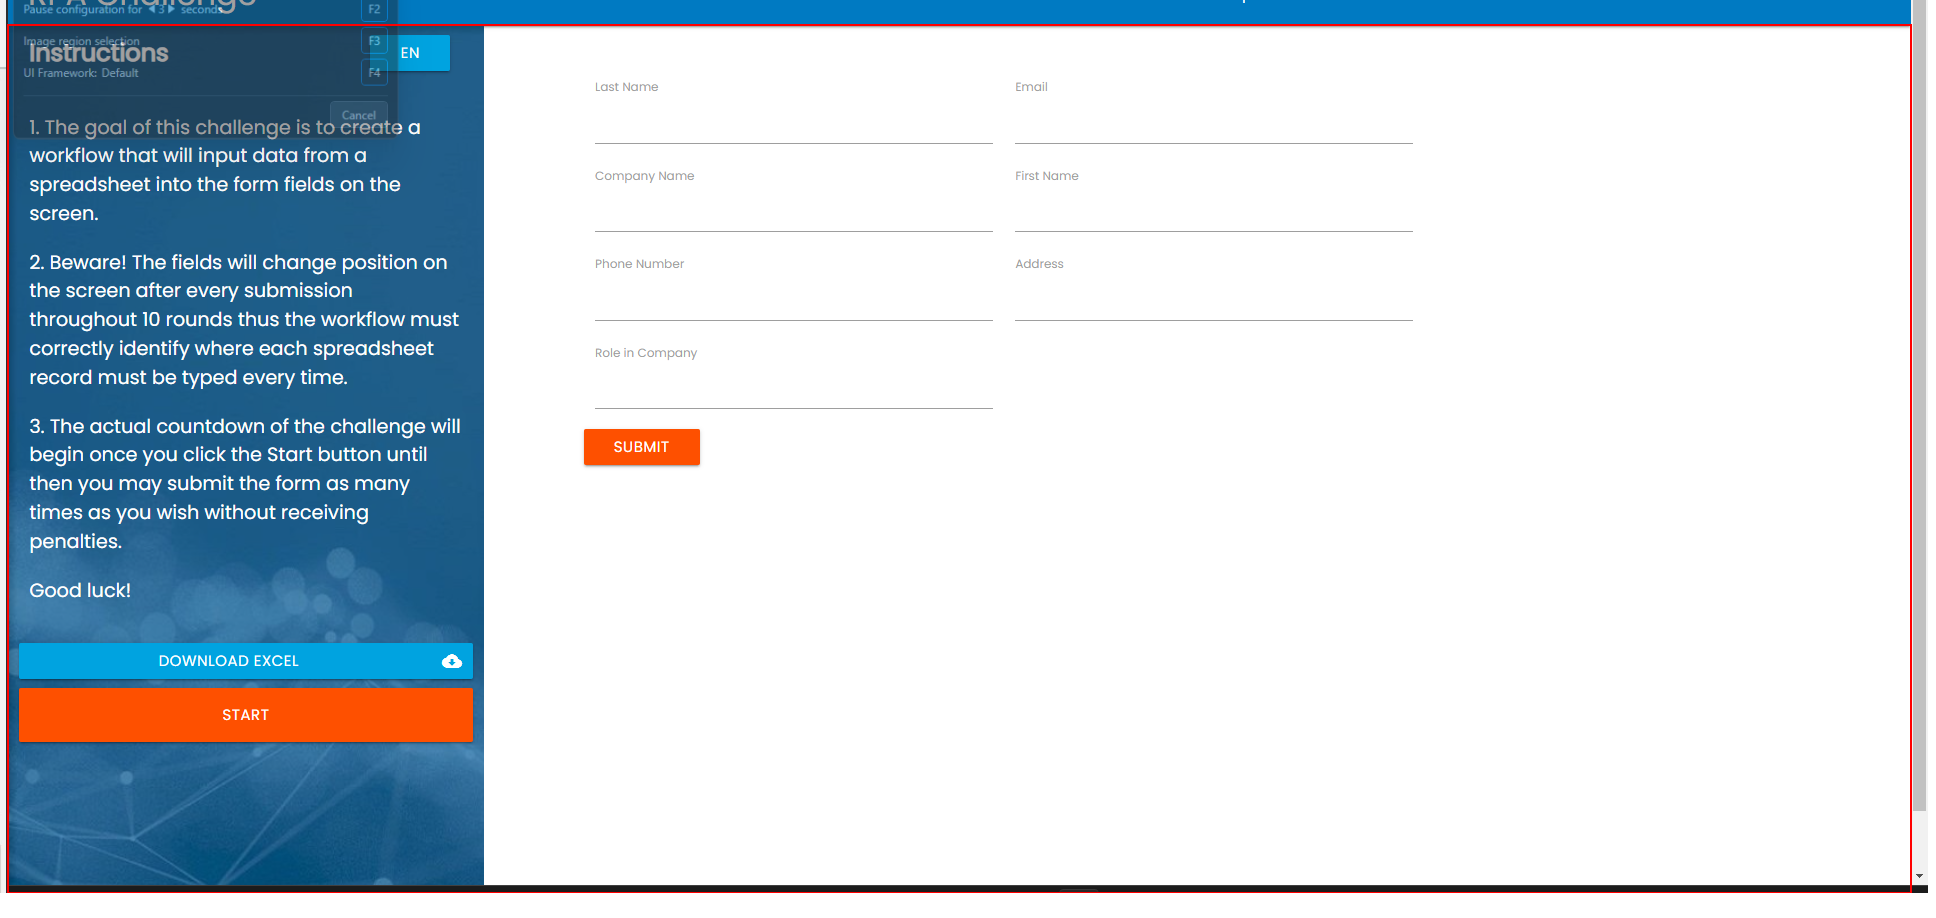
Workflow: CloseAllApplications

Step 1: Close Chrome Browser on the element in window 'Rpa Challenge' (chrome.exe)
